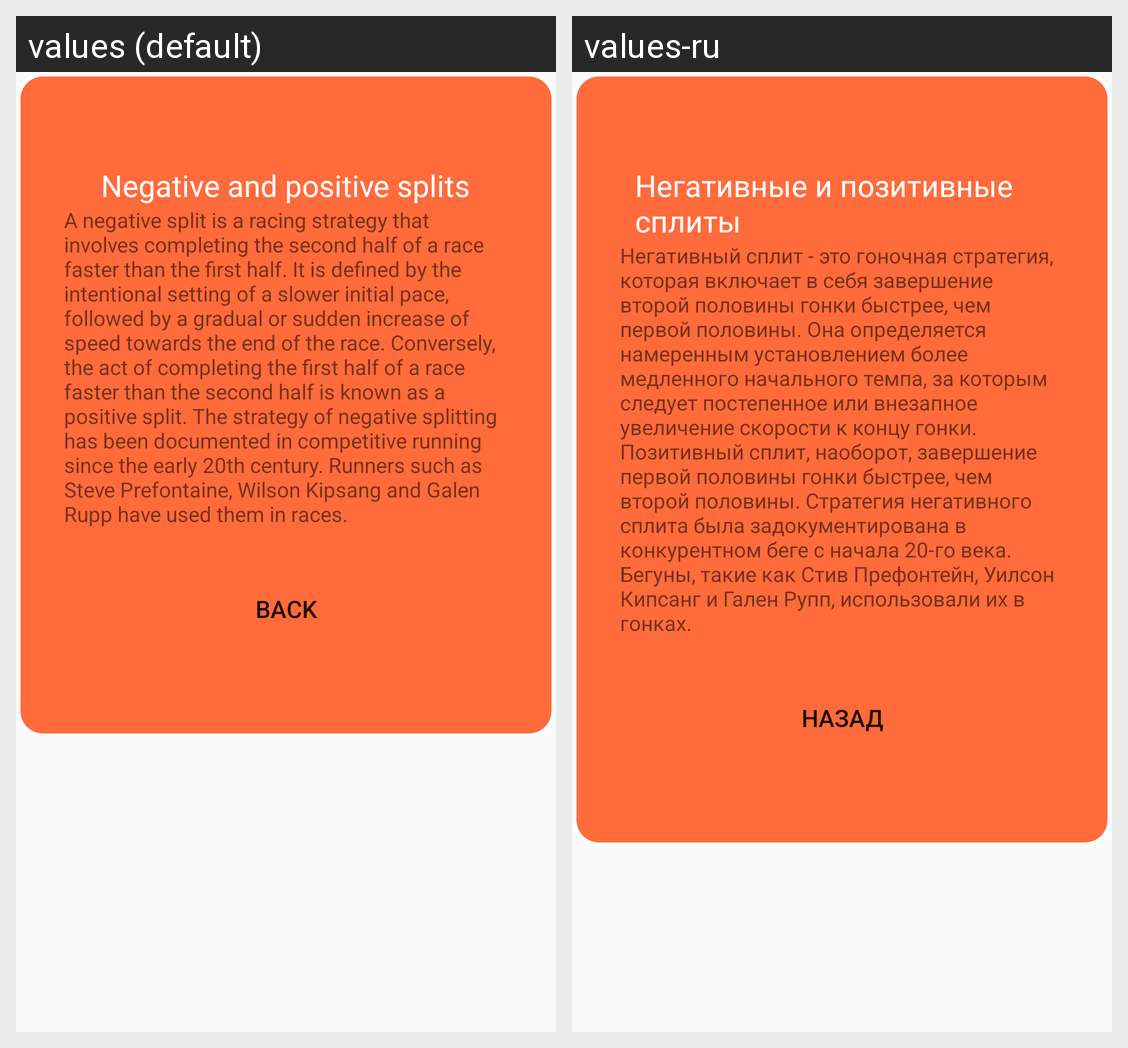

The Android screen above is rendered under two locales of the same app. Produce the string resources it draws, with the default and per-locale values.
Android screen res/layout/dialog_negativ_split.xml rendered under 2 locales, left to right: values (default), values-ru. Device: Nexus 5 (rendered at 1080×1920; each locale shown at half size, 540×960, under a caption strip naming it); theme AppTheme.
Strings drawn on this screen, with the default value and each locale's value (text and hints the layout hard-codes, and strings that could not be matched under every locale, appear in the picture but are not listed):

negative_and_positive_splits
  values: Negative and positive splits
  values-ru: Негативные и позитивные сплиты

splitFactory
  values: A negative split is a racing strategy that involves completing the second half of a race faster than the first half. It is defined by the intentional setting of a slower initial pace, followed by a gradual or sudden increase of speed towards the end of the race. Conversely, the act of completing the first half of a race faster than the second half is known as a positive split. The strategy of …[clipped]
  values-ru: Негативный сплит - это гоночная стратегия, которая включает в себя завершение второй половины гонки быстрее, чем первой половины. Она определяется намеренным установлением более медленного начального темпа, за которым следует постепенное или внезапное увеличение скорости к концу гонки. Позитивный сплит, наоборот, завершение первой половины гонки быстрее, чем второй половины. Стратегия негативного …[clipped]

back
  values: Back
  values-ru: Назад
